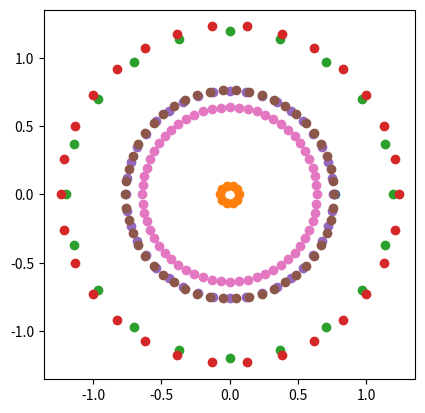

Write Python code to recreate this figure.
import numpy as np
import matplotlib.pyplot as plt

def circle_points(r, n):
    circles = []
    for r, n in zip(r, n):
        t = np.linspace(0, 2*np.pi, n, endpoint=False)
        x = r * np.cos(t)
        y = r * np.sin(t)
        circles.append(np.c_[x, y])
    return circles
n = [1, 10, 20, 30, 40, 50, 60]
r = np.random.randn(100
)
circles = circle_points(r, n)
fig, ax = plt.subplots()
for circle in circles:
    ax.scatter(circle[:, 0], circle[:, 1])
ax.set_aspect('equal')
plt.show()